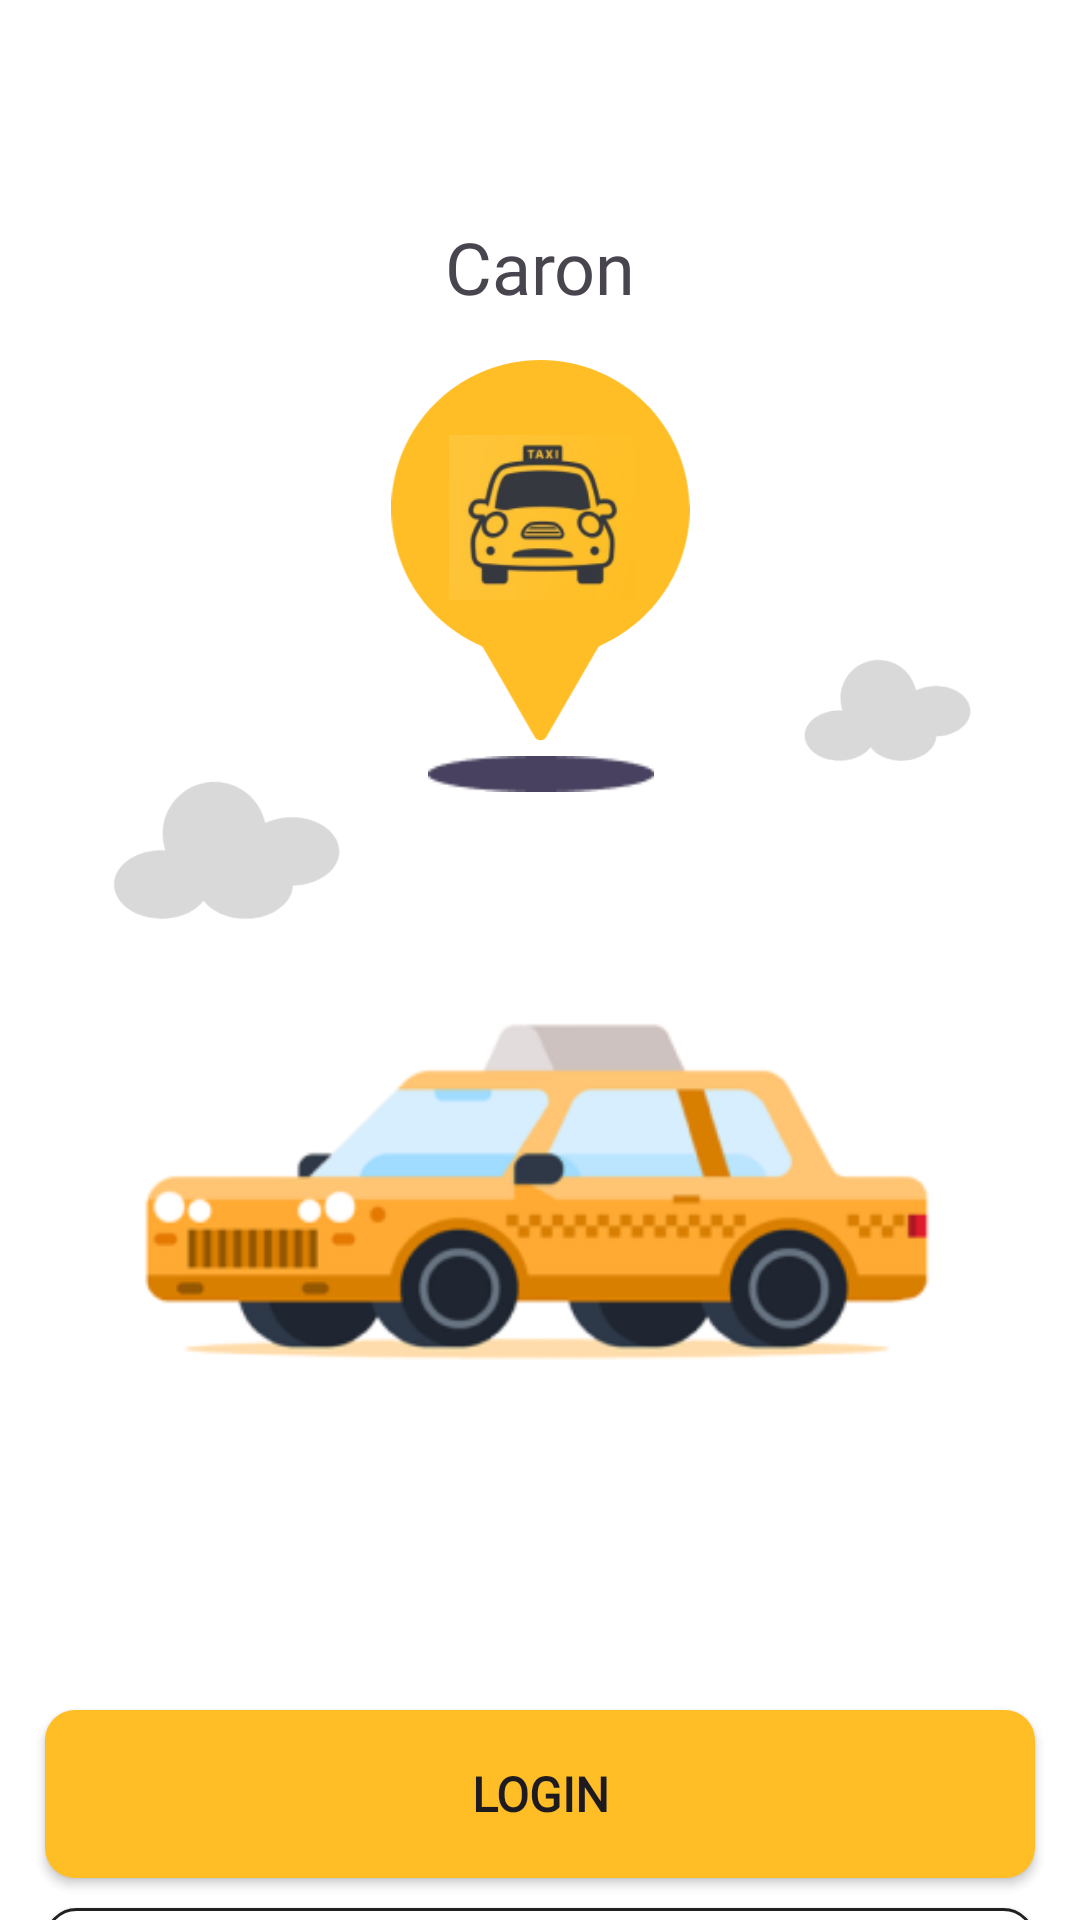

Produce the Android XML layout that renders to this screen, including the resource entries it uses.
<!-- AndroidManifest.xml: application theme Theme.Caron -->
<!-- res/layout/activity_welcome.xml -->
<?xml version="1.0" encoding="utf-8"?>
<androidx.constraintlayout.widget.ConstraintLayout xmlns:android="http://schemas.android.com/apk/res/android"
    xmlns:app="http://schemas.android.com/apk/res-auto"
    xmlns:tools="http://schemas.android.com/tools"
    android:layout_width="match_parent"
    android:layout_height="match_parent"
    android:background="#FFFFFF"
    tools:context=".WelcomeActivity">

    <ImageView
        android:id="@+id/imageView5"
        android:layout_width="87dp"
        android:layout_height="53dp"
        android:layout_marginStart="20dp"
        android:layout_marginTop="10dp"
        android:rotation="-5.21"
        app:layout_constraintEnd_toStartOf="@+id/imageView"
        app:layout_constraintStart_toStartOf="parent"
        app:layout_constraintTop_toBottomOf="@+id/imageView"
        app:srcCompat="@drawable/union" />

    <ImageView
        android:id="@+id/imageView"
        android:layout_width="101dp"
        android:layout_height="127dp"
        android:layout_marginTop="120dp"
        app:layout_constraintEnd_toEndOf="parent"
        app:layout_constraintStart_toStartOf="parent"
        app:layout_constraintTop_toTopOf="parent"
        app:srcCompat="@drawable/icon1" />

    <ImageView
        android:id="@+id/imageView2"
        android:layout_width="62dp"
        android:layout_height="55dp"
        android:layout_marginTop="25dp"
        app:layout_constraintEnd_toEndOf="@+id/imageView"
        app:layout_constraintStart_toStartOf="@+id/imageView"
        app:layout_constraintTop_toTopOf="@+id/imageView"
        app:srcCompat="@drawable/taxi2" />

    <ImageView
        android:id="@+id/imageView3"
        android:layout_width="62dp"
        android:layout_height="39dp"
        android:layout_marginTop="-30dp"
        android:rotation="-5.21"
        app:layout_constraintEnd_toEndOf="parent"
        app:layout_constraintStart_toEndOf="@+id/imageView"
        app:layout_constraintTop_toBottomOf="@+id/imageView"
        app:srcCompat="@drawable/union" />

    <ImageView
        android:id="@+id/imageView4"
        android:layout_width="76dp"
        android:layout_height="12dp"
        android:layout_marginTop="5dp"
        app:layout_constraintEnd_toEndOf="@+id/imageView"
        app:layout_constraintStart_toStartOf="@+id/imageView"
        app:layout_constraintTop_toBottomOf="@+id/imageView"
        app:srcCompat="@drawable/ecllipse" />

    <ImageView
        android:id="@+id/imageView6"
        android:layout_width="394dp"
        android:layout_height="176dp"
        android:layout_marginTop="50dp"
        app:layout_constraintEnd_toEndOf="parent"
        app:layout_constraintStart_toStartOf="parent"
        app:layout_constraintTop_toBottomOf="@+id/imageView4"
        app:srcCompat="@drawable/taxi" />

    <TextView
        android:id="@+id/textView"
        android:layout_width="wrap_content"
        android:layout_height="wrap_content"
        android:layout_marginBottom="15dp"
        android:fontFamily="@font/bakbak_one"
        android:text="Caron"
        android:textSize="24sp"
        app:layout_constraintBottom_toTopOf="@+id/imageView"
        app:layout_constraintEnd_toEndOf="@+id/imageView"
        app:layout_constraintStart_toStartOf="@+id/imageView" />

    <androidx.appcompat.widget.AppCompatButton
        android:id="@+id/button2"
        android:layout_width="330dp"
        android:layout_height="56dp"
        android:layout_marginTop="80dp"
        android:background="@drawable/loginbtn"
        android:fontFamily="@font/abel"
        android:text="Login"
        android:textSize="16sp"
        android:textStyle="bold"
        app:layout_constraintEnd_toEndOf="@+id/imageView6"
        app:layout_constraintStart_toStartOf="@+id/imageView6"
        app:layout_constraintTop_toBottomOf="@+id/imageView6" />

    <androidx.appcompat.widget.AppCompatButton
        android:id="@+id/button3"
        android:layout_width="330dp"
        android:layout_height="56dp"
        android:layout_marginTop="10dp"
        android:background="@drawable/registerbtn"
        android:fontFamily="@font/abel"
        android:text="Register"
        android:textSize="16sp"
        android:textStyle="bold"
        app:layout_constraintEnd_toEndOf="@+id/button2"
        app:layout_constraintHorizontal_bias="1.0"
        app:layout_constraintStart_toStartOf="@+id/button2"
        app:layout_constraintTop_toBottomOf="@+id/button2"
        />

    <TextView
        android:id="@+id/textView5"
        android:layout_width="wrap_content"
        android:layout_height="wrap_content"
        android:layout_marginBottom="40dp"
        android:fontFamily="@font/afacad"
        android:text="Continue as Guest"
        android:textColor="#FFBE26"
        android:textSize="16sp"
        app:layout_constraintBottom_toBottomOf="parent"
        app:layout_constraintEnd_toEndOf="parent"
        app:layout_constraintStart_toStartOf="parent" />


</androidx.constraintlayout.widget.ConstraintLayout>
<!-- resources referenced by this layout -->
<resources>
  <!-- drawable ecllipse: png bitmap (drawable, 583 bytes) -->
  <!-- drawable icon1 (drawable) -->
  <vector xmlns:android="http://schemas.android.com/apk/res/android"
      android:width="180dp"
      android:height="230dp"
      android:viewportWidth="180"
      android:viewportHeight="230">
    <path
        android:pathData="M124.36,174.09C124.79,173.34 125.47,172.75 126.26,172.4C157.91,158.45 180,126.8 180,90C180,40.29 139.71,0 90,0C40.29,0 0,40.29 0,90C0,126.8 22.09,158.45 53.74,172.4C54.53,172.75 55.2,173.34 55.64,174.09L86.54,227.6C88.08,230.27 91.92,230.27 93.46,227.6L124.36,174.09Z"
        android:fillColor="#FFBE26"
        android:fillType="evenOdd"/>
  </vector>
  <!-- drawable loginbtn (drawable) -->
  <?xml version="1.0" encoding="utf-8"?>
  <shape xmlns:android="http://schemas.android.com/apk/res/android">
      <solid android:color="#FFBE26"/>
      <corners android:radius="10sp"/>
  </shape>
  <!-- drawable registerbtn (drawable) -->
  <?xml version="1.0" encoding="utf-8"?>
  <shape xmlns:android="http://schemas.android.com/apk/res/android">
      <solid android:color="#FFFFFF"/>
      <corners android:radius="10sp"/>
      <stroke
          android:width="1dp"
          android:color="#212121" />
  </shape>
  <!-- drawable taxi: png bitmap (drawable, 25310 bytes) -->
  <!-- drawable taxi2: png bitmap (drawable, 14847 bytes) -->
  <!-- drawable union (drawable) -->
  <vector xmlns:android="http://schemas.android.com/apk/res/android"
      android:width="112dp"
      android:height="72dp"
      android:viewportWidth="112"
      android:viewportHeight="72">
    <path
        android:pathData="M75.55,25.28C74.28,14.47 65.6,5.66 54.34,4.63C41.41,3.45 29.98,12.97 28.8,25.9C28.56,28.53 28.76,31.1 29.35,33.53C28.78,33.44 28.2,33.37 27.62,33.32C15.8,32.24 5.58,38.28 4.8,46.8C4.03,55.33 12.98,63.11 24.81,64.19C33.01,64.94 40.43,62.27 44.48,57.71C47.63,62.92 54.45,66.9 62.65,67.64C74.25,68.7 84.29,62.92 85.41,54.65C97.03,55.53 106.98,49.54 107.74,41.13C108.52,32.6 99.57,24.82 87.74,23.74C83.31,23.34 79.11,23.93 75.55,25.28Z"
        android:fillColor="#D9D9D9"
        android:fillType="evenOdd"/>
  </vector>
  <style name="Theme.Caron" parent="Base.Theme.Caron" />
  <style name="Base.Theme.Caron" parent="Theme.Material3.DayNight.NoActionBar">
          
          
      </style>
</resources>
